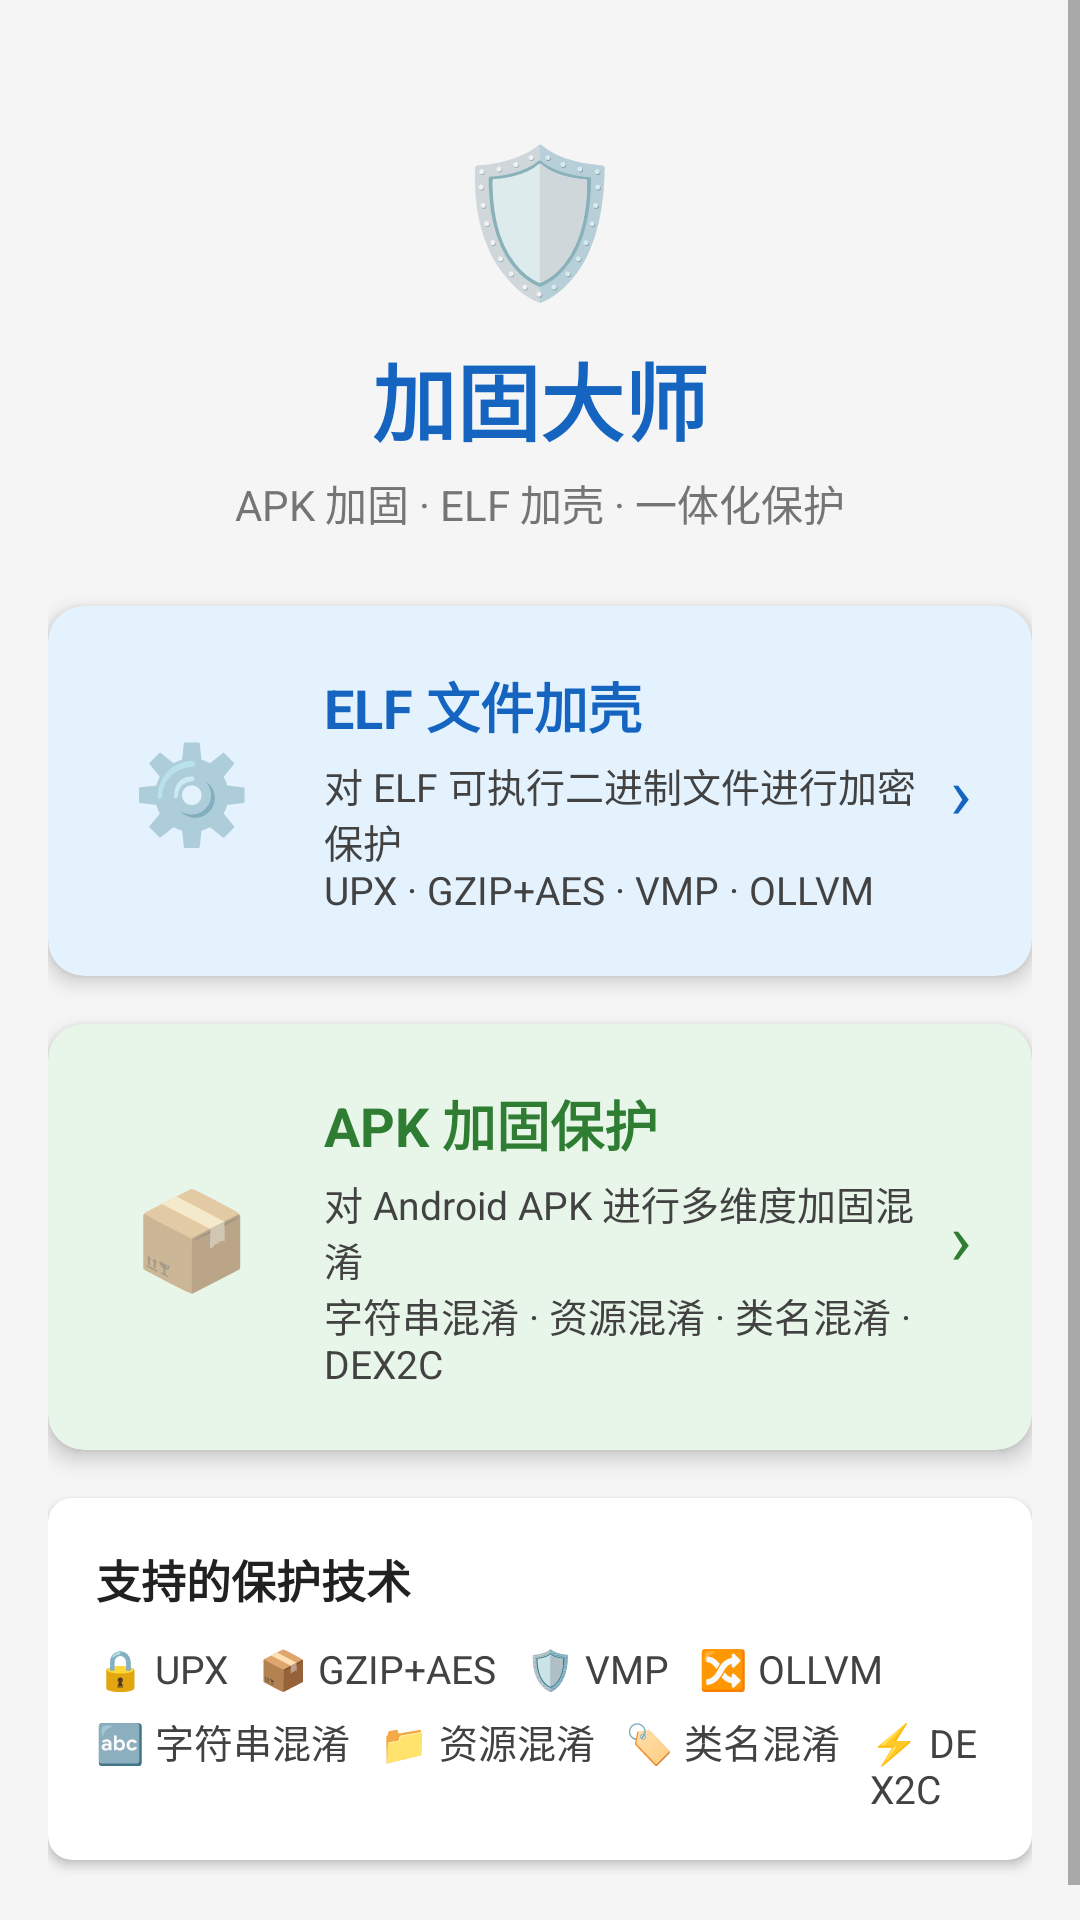

Layout XML and referenced resources for this Android screen:
<!-- AndroidManifest.xml: application theme Theme.ElfPackerApp -->
<!-- res/layout/activity_main.xml -->
<?xml version="1.0" encoding="utf-8"?>
<ScrollView xmlns:android="http://schemas.android.com/apk/res/android"
    xmlns:app="http://schemas.android.com/apk/res-auto"
    android:layout_width="match_parent"
    android:layout_height="match_parent"
    android:background="@color/colorBackground"
    android:fillViewport="true">

    <LinearLayout
        android:layout_width="match_parent"
        android:layout_height="wrap_content"
        android:orientation="vertical"
        android:padding="16dp">

        
        <LinearLayout
            android:layout_width="match_parent"
            android:layout_height="wrap_content"
            android:orientation="vertical"
            android:gravity="center"
            android:paddingTop="24dp"
            android:paddingBottom="24dp">

            <TextView
                android:layout_width="wrap_content"
                android:layout_height="wrap_content"
                android:text="🛡️"
                android:textSize="48sp" />

            <TextView
                android:layout_width="wrap_content"
                android:layout_height="wrap_content"
                android:text="@string/app_name"
                android:textSize="28sp"
                android:textStyle="bold"
                android:textColor="@color/colorPrimary"
                android:layout_marginTop="8dp" />

            <TextView
                android:layout_width="wrap_content"
                android:layout_height="wrap_content"
                android:text="APK 加固 · ELF 加壳 · 一体化保护"
                android:textSize="14sp"
                android:textColor="#757575"
                android:layout_marginTop="4dp" />
        </LinearLayout>

        
        <androidx.cardview.widget.CardView
            android:id="@+id/card_elf_packer"
            android:layout_width="match_parent"
            android:layout_height="wrap_content"
            android:layout_marginBottom="16dp"
            app:cardCornerRadius="12dp"
            app:cardElevation="4dp"
            app:cardBackgroundColor="@color/colorElfCard">

            <LinearLayout
                android:layout_width="match_parent"
                android:layout_height="wrap_content"
                android:orientation="horizontal"
                android:padding="20dp"
                android:gravity="center_vertical">

                <TextView
                    android:layout_width="56dp"
                    android:layout_height="56dp"
                    android:text="⚙️"
                    android:textSize="32sp"
                    android:gravity="center" />

                <LinearLayout
                    android:layout_width="0dp"
                    android:layout_height="wrap_content"
                    android:layout_weight="1"
                    android:orientation="vertical"
                    android:layout_marginStart="16dp">

                    <TextView
                        android:layout_width="wrap_content"
                        android:layout_height="wrap_content"
                        android:text="@string/title_elf_packer"
                        android:textSize="18sp"
                        android:textStyle="bold"
                        android:textColor="@color/colorElfIcon" />

                    <TextView
                        android:layout_width="wrap_content"
                        android:layout_height="wrap_content"
                        android:text="@string/desc_elf_packer"
                        android:textSize="13sp"
                        android:textColor="#424242"
                        android:layout_marginTop="4dp" />
                </LinearLayout>

                <TextView
                    android:layout_width="wrap_content"
                    android:layout_height="wrap_content"
                    android:text="›"
                    android:textSize="24sp"
                    android:textColor="@color/colorElfIcon" />
            </LinearLayout>
        </androidx.cardview.widget.CardView>

        
        <androidx.cardview.widget.CardView
            android:id="@+id/card_apk_protector"
            android:layout_width="match_parent"
            android:layout_height="wrap_content"
            android:layout_marginBottom="16dp"
            app:cardCornerRadius="12dp"
            app:cardElevation="4dp"
            app:cardBackgroundColor="@color/colorApkCard">

            <LinearLayout
                android:layout_width="match_parent"
                android:layout_height="wrap_content"
                android:orientation="horizontal"
                android:padding="20dp"
                android:gravity="center_vertical">

                <TextView
                    android:layout_width="56dp"
                    android:layout_height="56dp"
                    android:text="📦"
                    android:textSize="32sp"
                    android:gravity="center" />

                <LinearLayout
                    android:layout_width="0dp"
                    android:layout_height="wrap_content"
                    android:layout_weight="1"
                    android:orientation="vertical"
                    android:layout_marginStart="16dp">

                    <TextView
                        android:layout_width="wrap_content"
                        android:layout_height="wrap_content"
                        android:text="@string/title_apk_protector"
                        android:textSize="18sp"
                        android:textStyle="bold"
                        android:textColor="@color/colorApkIcon" />

                    <TextView
                        android:layout_width="wrap_content"
                        android:layout_height="wrap_content"
                        android:text="@string/desc_apk_protector"
                        android:textSize="13sp"
                        android:textColor="#424242"
                        android:layout_marginTop="4dp" />
                </LinearLayout>

                <TextView
                    android:layout_width="wrap_content"
                    android:layout_height="wrap_content"
                    android:text="›"
                    android:textSize="24sp"
                    android:textColor="@color/colorApkIcon" />
            </LinearLayout>
        </androidx.cardview.widget.CardView>

        
        <androidx.cardview.widget.CardView
            android:layout_width="match_parent"
            android:layout_height="wrap_content"
            android:layout_marginBottom="16dp"
            app:cardCornerRadius="8dp"
            app:cardElevation="2dp">

            <LinearLayout
                android:layout_width="match_parent"
                android:layout_height="wrap_content"
                android:orientation="vertical"
                android:padding="16dp">

                <TextView
                    android:layout_width="wrap_content"
                    android:layout_height="wrap_content"
                    android:text="支持的保护技术"
                    android:textSize="15sp"
                    android:textStyle="bold"
                    android:textColor="@color/colorOnSurface"
                    android:layout_marginBottom="10dp" />

                <LinearLayout
                    android:layout_width="match_parent"
                    android:layout_height="wrap_content"
                    android:orientation="horizontal"
                    android:layout_marginBottom="6dp">
                    <TextView android:layout_width="wrap_content" android:layout_height="wrap_content"
                        android:text="🔒 UPX   " android:textSize="13sp" android:textColor="#424242" />
                    <TextView android:layout_width="wrap_content" android:layout_height="wrap_content"
                        android:text="📦 GZIP+AES   " android:textSize="13sp" android:textColor="#424242" />
                    <TextView android:layout_width="wrap_content" android:layout_height="wrap_content"
                        android:text="🛡️ VMP   " android:textSize="13sp" android:textColor="#424242" />
                    <TextView android:layout_width="wrap_content" android:layout_height="wrap_content"
                        android:text="🔀 OLLVM" android:textSize="13sp" android:textColor="#424242" />
                </LinearLayout>

                <LinearLayout
                    android:layout_width="match_parent"
                    android:layout_height="wrap_content"
                    android:orientation="horizontal">
                    <TextView android:layout_width="wrap_content" android:layout_height="wrap_content"
                        android:text="🔤 字符串混淆   " android:textSize="13sp" android:textColor="#424242" />
                    <TextView android:layout_width="wrap_content" android:layout_height="wrap_content"
                        android:text="📁 资源混淆   " android:textSize="13sp" android:textColor="#424242" />
                    <TextView android:layout_width="wrap_content" android:layout_height="wrap_content"
                        android:text="🏷️ 类名混淆   " android:textSize="13sp" android:textColor="#424242" />
                    <TextView android:layout_width="wrap_content" android:layout_height="wrap_content"
                        android:text="⚡ DEX2C" android:textSize="13sp" android:textColor="#424242" />
                </LinearLayout>
            </LinearLayout>
        </androidx.cardview.widget.CardView>

    </LinearLayout>
</ScrollView>
<!-- resources referenced by this layout -->
<resources>
  <color name="colorApkCard">#E8F5E9</color>
  <color name="colorApkIcon">#2E7D32</color>
  <color name="colorBackground">#F5F5F5</color>
  <color name="colorElfCard">#E3F2FD</color>
  <color name="colorElfIcon">#1565C0</color>
  <color name="colorOnSurface">#212121</color>
  <color name="colorPrimary">#1565C0</color>
  <string name="app_name">加固大师</string>
  <string name="desc_apk_protector">对 Android APK 进行多维度加固混淆\n字符串混淆 · 资源混淆 · 类名混淆 · DEX2C</string>
  <string name="desc_elf_packer">对 ELF 可执行二进制文件进行加密保护\nUPX · GZIP+AES · VMP · OLLVM</string>
  <string name="title_apk_protector">APK 加固保护</string>
  <string name="title_elf_packer">ELF 文件加壳</string>
  <style name="Theme.ElfPackerApp" parent="Theme.MaterialComponents.DayNight.DarkActionBar">
          <item name="colorPrimary">@color/colorPrimary</item>
          <item name="colorPrimaryVariant">@color/colorPrimaryVariant</item>
          <item name="colorOnPrimary">@color/colorOnPrimary</item>
          <item name="colorSecondary">@color/colorSecondary</item>
          <item name="colorSecondaryVariant">@color/colorSecondaryVariant</item>
          <item name="android:colorBackground">@color/colorBackground</item>
          <item name="colorSurface">@color/colorSurface</item>
          <item name="colorOnSurface">@color/colorOnSurface</item>
      </style>
  <color name="colorPrimaryVariant">#1976D2</color>
  <color name="colorOnPrimary">#FFFFFF</color>
  <color name="colorSecondary">#00BCD4</color>
  <color name="colorSecondaryVariant">#0097A7</color>
  <color name="colorSurface">#FFFFFF</color>
</resources>
